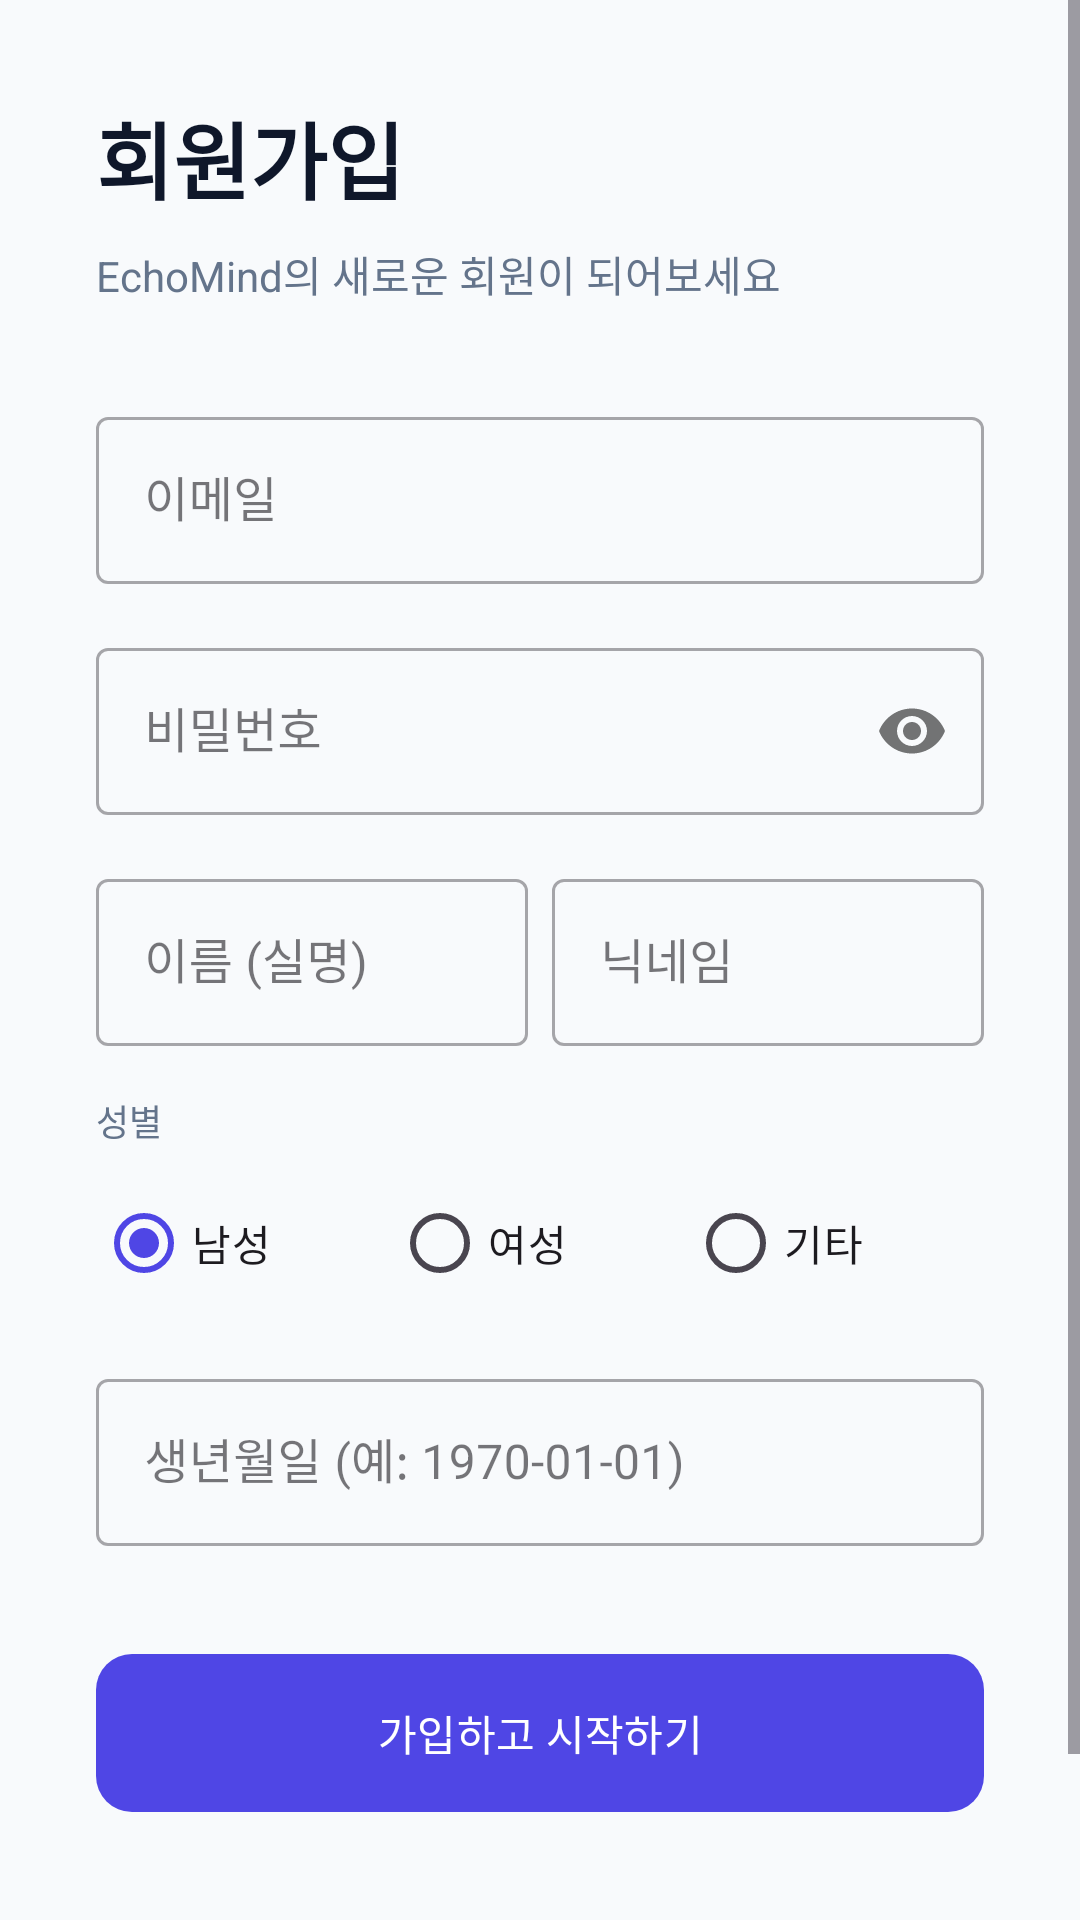

The Android layout XML behind this screen, and the referenced resources:
<!-- AndroidManifest.xml: application theme Theme.EchoMind -->
<!-- res/layout/activity_register.xml -->
<?xml version="1.0" encoding="utf-8"?>
<ScrollView xmlns:android="http://schemas.android.com/apk/res/android"
    xmlns:app="http://schemas.android.com/apk/res-auto"
    android:layout_width="match_parent"
    android:layout_height="match_parent"
    android:background="@color/background">

    <LinearLayout
        android:layout_width="match_parent"
        android:layout_height="wrap_content"
        android:orientation="vertical"
        android:padding="32dp">

        <TextView
            android:layout_width="wrap_content"
            android:layout_height="wrap_content"
            android:text="회원가입"
            android:textSize="28sp"
            android:fontFamily="sans-serif-black"
            android:textColor="@color/text_primary" />

        <TextView
            android:layout_width="wrap_content"
            android:layout_height="wrap_content"
            android:text="EchoMind의 새로운 회원이 되어보세요"
            android:textColor="@color/text_secondary"
            android:layout_marginTop="8dp"
            android:layout_marginBottom="32dp" />

        <com.google.android.material.textfield.TextInputLayout
            style="@style/Widget.MaterialComponents.TextInputLayout.OutlinedBox"
            android:layout_width="match_parent"
            android:layout_height="wrap_content"
            android:hint="이메일"
            android:layout_marginBottom="16dp">
            <com.google.android.material.textfield.TextInputEditText
                android:id="@+id/etEmail"
                android:layout_width="match_parent"
                android:layout_height="wrap_content"
                android:inputType="textEmailAddress" />
        </com.google.android.material.textfield.TextInputLayout>

        <com.google.android.material.textfield.TextInputLayout
            style="@style/Widget.MaterialComponents.TextInputLayout.OutlinedBox"
            android:layout_width="match_parent"
            android:layout_height="wrap_content"
            android:hint="비밀번호"
            app:passwordToggleEnabled="true"
            android:layout_marginBottom="16dp">
            <com.google.android.material.textfield.TextInputEditText
                android:id="@+id/etPassword"
                android:layout_width="match_parent"
                android:layout_height="wrap_content"
                android:inputType="textPassword" />
        </com.google.android.material.textfield.TextInputLayout>

        <LinearLayout
            android:layout_width="match_parent"
            android:layout_height="wrap_content"
            android:orientation="horizontal"
            android:baselineAligned="false"
            android:layout_marginBottom="16dp">
            <com.google.android.material.textfield.TextInputLayout
                style="@style/Widget.MaterialComponents.TextInputLayout.OutlinedBox"
                android:layout_width="0dp"
                android:layout_height="wrap_content"
                android:layout_weight="1"
                android:hint="이름 (실명)"
                android:layout_marginEnd="8dp">
                <com.google.android.material.textfield.TextInputEditText
                    android:id="@+id/etUsername"
                    android:layout_width="match_parent"
                    android:layout_height="wrap_content" />
            </com.google.android.material.textfield.TextInputLayout>

            <com.google.android.material.textfield.TextInputLayout
                style="@style/Widget.MaterialComponents.TextInputLayout.OutlinedBox"
                android:layout_width="0dp"
                android:layout_height="wrap_content"
                android:layout_weight="1"
                android:hint="닉네임">
                <com.google.android.material.textfield.TextInputEditText
                    android:id="@+id/etNickname"
                    android:layout_width="match_parent"
                    android:layout_height="wrap_content" />
            </com.google.android.material.textfield.TextInputLayout>
        </LinearLayout>

        
        <TextView
            android:layout_width="wrap_content"
            android:layout_height="wrap_content"
            android:text="성별"
            android:textColor="@color/text_secondary"
            android:textSize="12sp"
            android:layout_marginBottom="8dp" />
        <RadioGroup
            android:id="@+id/rgGender"
            android:layout_width="match_parent"
            android:layout_height="wrap_content"
            android:orientation="horizontal"
            android:layout_marginBottom="16dp">
            <RadioButton
                android:id="@+id/rbMale"
                android:layout_width="0dp"
                android:layout_height="wrap_content"
                android:layout_weight="1"
                android:text="남성"
                android:checked="true" />
            <RadioButton
                android:id="@+id/rbFemale"
                android:layout_width="0dp"
                android:layout_height="wrap_content"
                android:layout_weight="1"
                android:text="여성" />
            <RadioButton
                android:id="@+id/rbOther"
                android:layout_width="0dp"
                android:layout_height="wrap_content"
                android:layout_weight="1"
                android:text="기타" />
        </RadioGroup>

        
        <com.google.android.material.textfield.TextInputLayout
            style="@style/Widget.MaterialComponents.TextInputLayout.OutlinedBox"
            android:layout_width="match_parent"
            android:layout_height="wrap_content"
            android:hint="생년월일 (예: 1970-01-01)"
            android:layout_marginBottom="32dp">
            <com.google.android.material.textfield.TextInputEditText
                android:id="@+id/etBirthDate"
                android:layout_width="match_parent"
                android:layout_height="wrap_content"
                android:inputType="date"
                android:focusable="false"
                android:clickable="true" />
        </com.google.android.material.textfield.TextInputLayout>

        <com.google.android.material.button.MaterialButton
            android:id="@+id/btnRegister"
            android:layout_width="match_parent"
            android:layout_height="wrap_content"
            android:text="가입하고 시작하기"
            android:paddingVertical="16dp"
            app:cornerRadius="12dp"
            app:backgroundTint="@color/primary" />

        <TextView
            android:id="@+id/tvBackToLogin"
            android:layout_width="wrap_content"
            android:layout_height="wrap_content"
            android:layout_gravity="center"
            android:layout_marginTop="24dp"
            android:text="이미 계정이 있으신가요? 로그인"
            android:textColor="@color/primary"
            android:fontFamily="sans-serif-medium"
            android:padding="8dp" />

    </LinearLayout>
</ScrollView>
<!-- resources referenced by this layout -->
<resources>
  <color name="background">#F8FAFC</color>
  <color name="primary">@color/indigo_600</color>
  <color name="text_primary">#0F172A</color>
  <color name="text_secondary">#64748B</color>
  <style name="Theme.EchoMind" parent="Base.Theme.EchoMind" />
  <color name="indigo_600">#4F46E5</color>
  <style name="Base.Theme.EchoMind" parent="Theme.Material3.DayNight.NoActionBar">
          <item name="colorPrimary">@color/primary</item>
          <item name="colorPrimaryVariant">@color/primary_variant</item>
          <item name="colorOnPrimary">@color/white</item>
          <item name="android:statusBarColor">@color/background</item>
          <item name="android:windowLightStatusBar">true</item>
          <item name="android:windowBackground">@color/background</item>
          <item name="colorSurface">@color/surface</item>
      </style>
  <color name="primary_variant">@color/indigo_700</color>
  <color name="white">#FFFFFFFF</color>
  <color name="surface">#FFFFFF</color>
  <color name="indigo_700">#4338CA</color>
</resources>
